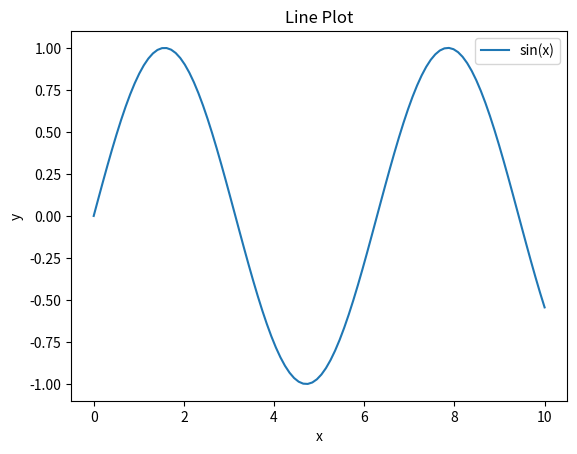

Recreate this plot in Python.
import numpy as np
import matplotlib.pyplot as plt

x = np.linspace(0, 10, 100)
y = np.sin(x)

plt.figure()
plt.plot(x, y, label='sin(x)')
plt.xlabel('x')
plt.ylabel('y')
plt.title('Line Plot')
plt.legend()
plt.show()
